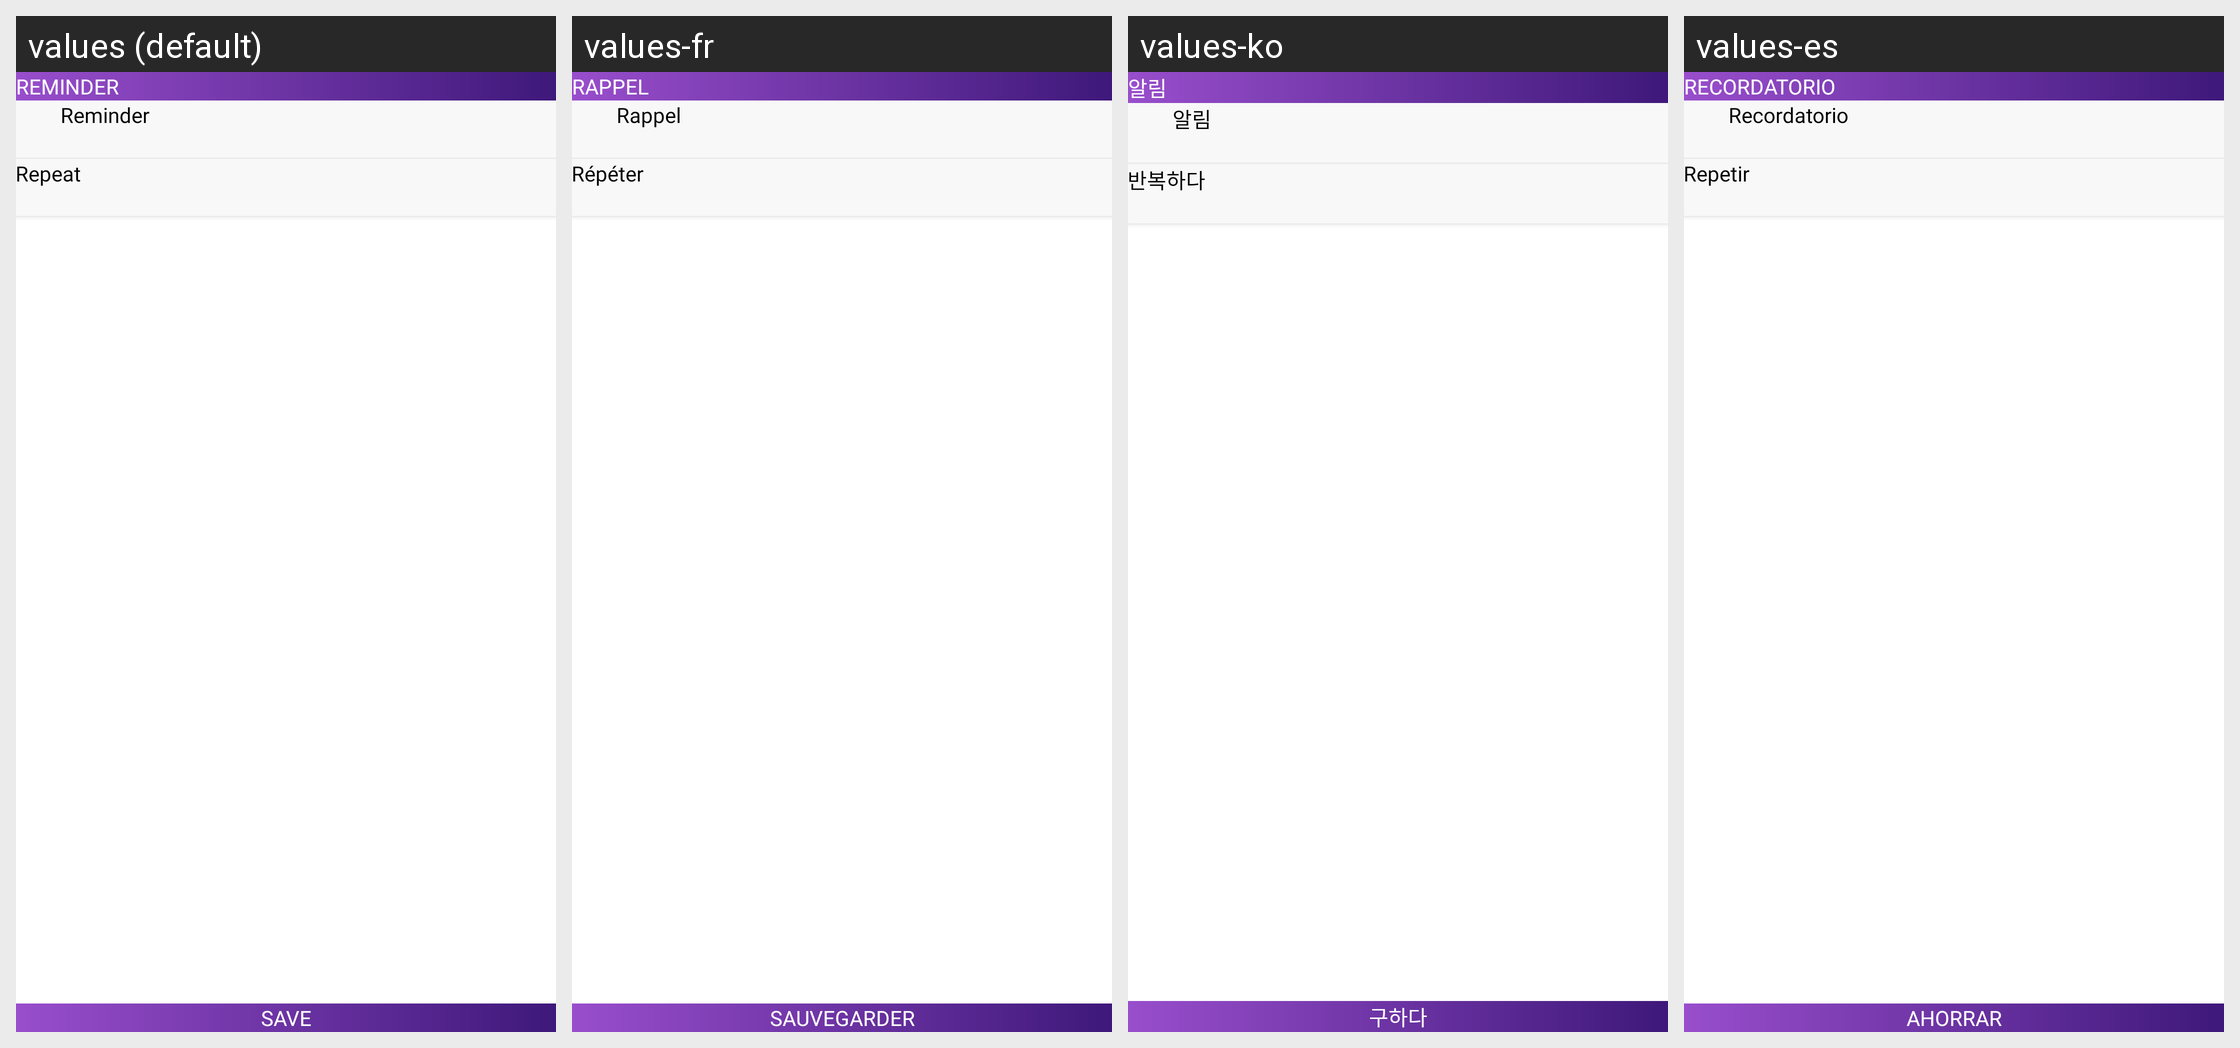

For this localized Android screen grid, give each drawn string resource with its value in every locale shown.
Android screen res/layout/activity_reminder.xml rendered under 4 locales, left to right: values (default), values-fr, values-ko, values-es. Device: Nexus 5 (rendered at 1080×1920; each locale shown at half size, 540×960, under a caption strip naming it); theme Theme.StepTrackerPedometer.
Other locales in the repository, not shown: values-bn-rIN, values-de, values-hi, values-in, values-it, values-ja, values-pa, values-pt, values-ru, values-ta, values-te, values-tr, values-ur, values-vi, values-zh.
Strings drawn on this screen, with the default value and each locale's value (text and hints the layout hard-codes, and strings that could not be matched under every locale, appear in the picture but are not listed):

reminder
  values: Reminder
  values-fr: Rappel
  values-ko: 알림
  values-es: Recordatorio

repeat
  values: Repeat
  values-fr: Répéter
  values-ko: 반복하다
  values-es: Repetir

save
  values: Save
  values-fr: Sauvegarder
  values-ko: 구하다
  values-es: Ahorrar
